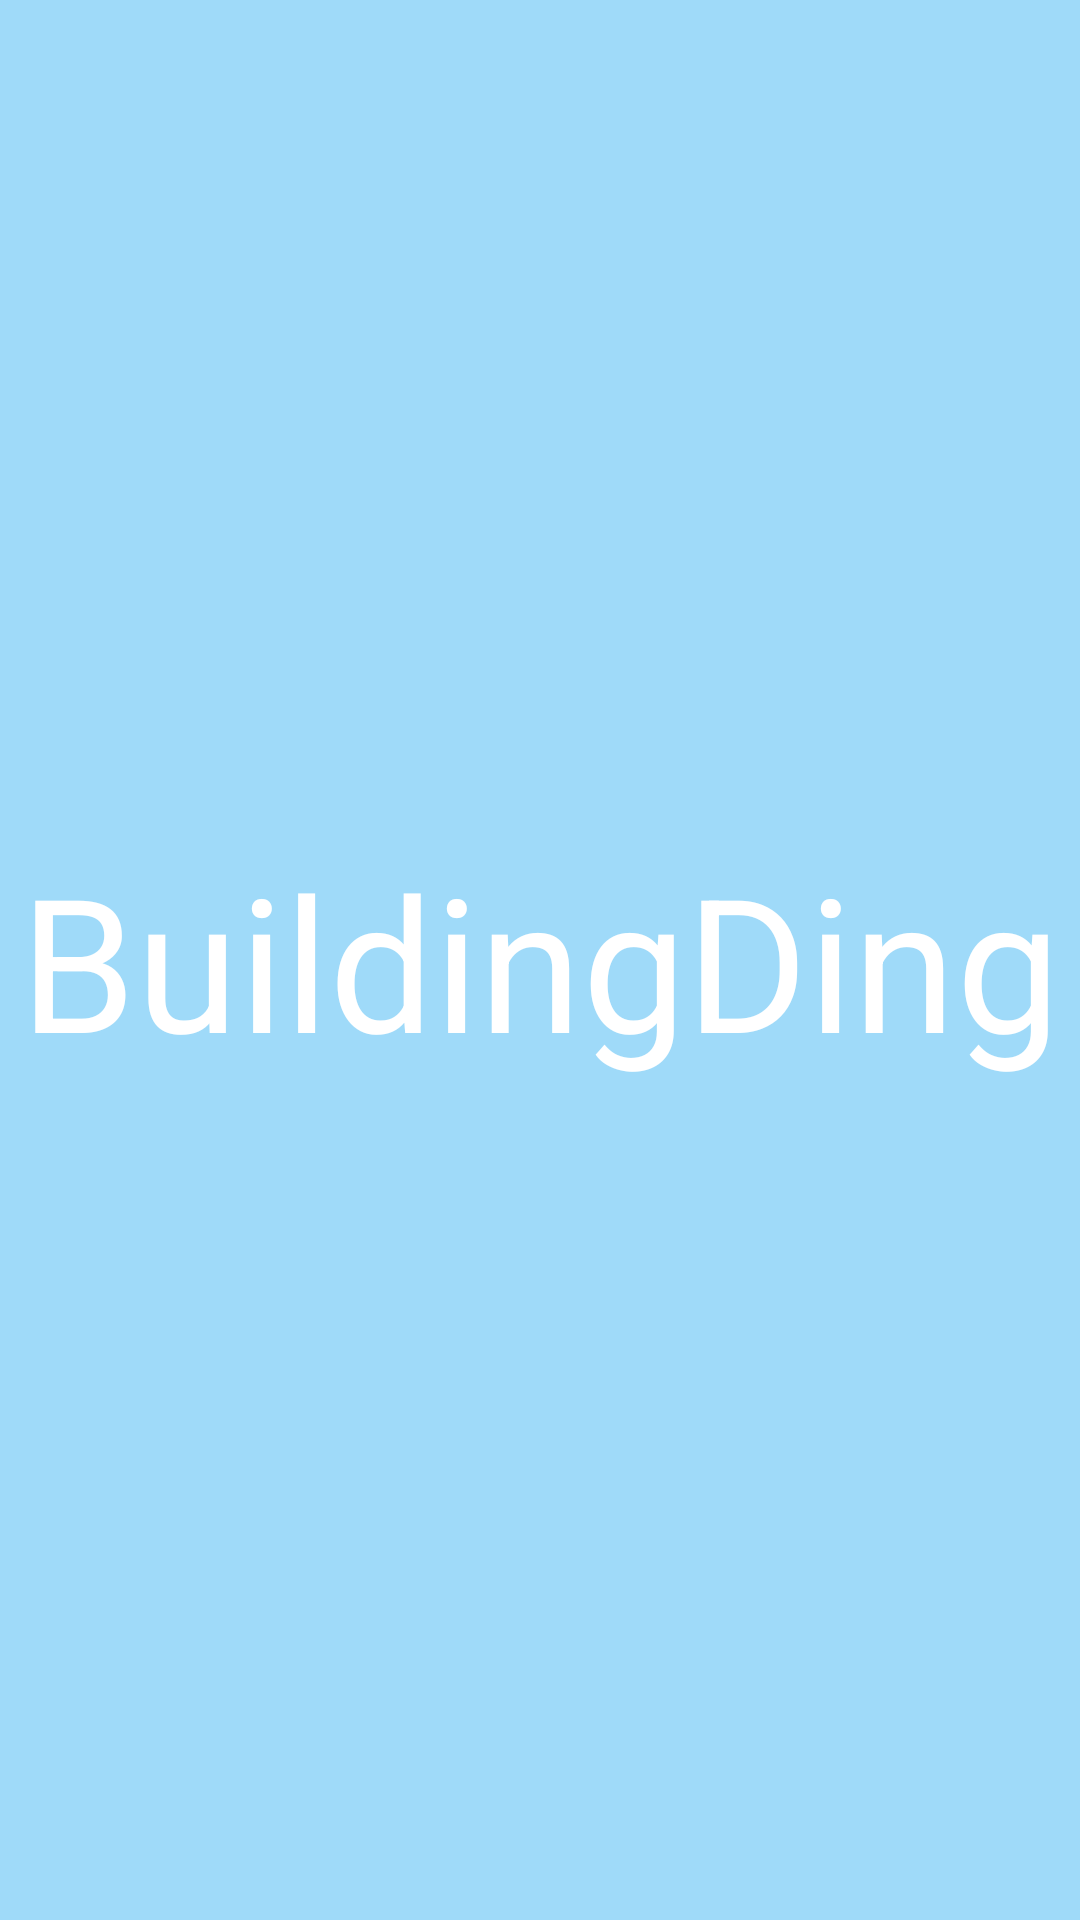

Here is an Android app screen rendered from its layout file. Give the layout XML and the strings, colors and styles it references.
<!-- AndroidManifest.xml: application theme AppTheme -->
<!-- res/layout/activity_welcome.xml -->
<?xml version="1.0" encoding="utf-8"?>
<androidx.constraintlayout.widget.ConstraintLayout xmlns:android="http://schemas.android.com/apk/res/android"
    xmlns:app="http://schemas.android.com/apk/res-auto"
    xmlns:tools="http://schemas.android.com/tools"
    android:layout_width="match_parent"
    android:layout_height="match_parent"
    android:id="@+id/mainLayout"
    tools:context=".view.WelcomeActivity">

    <TextView
        android:id="@+id/textView"
        android:layout_width="wrap_content"
        android:layout_height="wrap_content"
        android:text="@string/welcome_text"
        android:textAlignment="center"
        android:textColor="@color/colorWhite"
        android:textSize="62sp"
        app:layout_constraintBottom_toBottomOf="parent"
        app:layout_constraintEnd_toEndOf="parent"
        app:layout_constraintStart_toStartOf="parent"
        app:layout_constraintTop_toTopOf="parent" />

</androidx.constraintlayout.widget.ConstraintLayout>
<!-- resources referenced by this layout -->
<resources>
  <color name="colorWhite">#ffffff</color>
  <string name="welcome_text">BuildingDing</string>
  <style name="AppTheme" parent="Theme.AppCompat.Light.NoActionBar">
          
          <item name="colorPrimary">@color/colorUclLightBlue</item>
          <item name="colorPrimaryDark">@color/colorUclLightBlue</item>
          <item name="colorAccent">@color/colorAccent</item>
          <item name="android:colorBackground">@color/colorUclLightBlue</item>
      </style>
  <color name="colorUclLightBlue">#9FDAF9</color>
  <color name="colorAccent">#03DAC5</color>
</resources>
